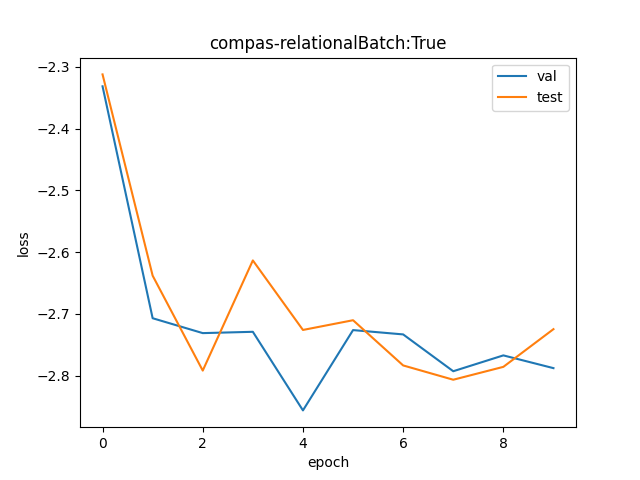

The table this chart was drawn from, first rows:
val, test
0.09714, 0.09903
0.06672, 0.07149
0.06513, 0.0613
0.06527, 0.07327
0.05747, 0.06547
0.06545, 0.06651
0.065, 0.06181
0.06123, 0.0604
0.06283, 0.06167
0.06154, 0.06555
